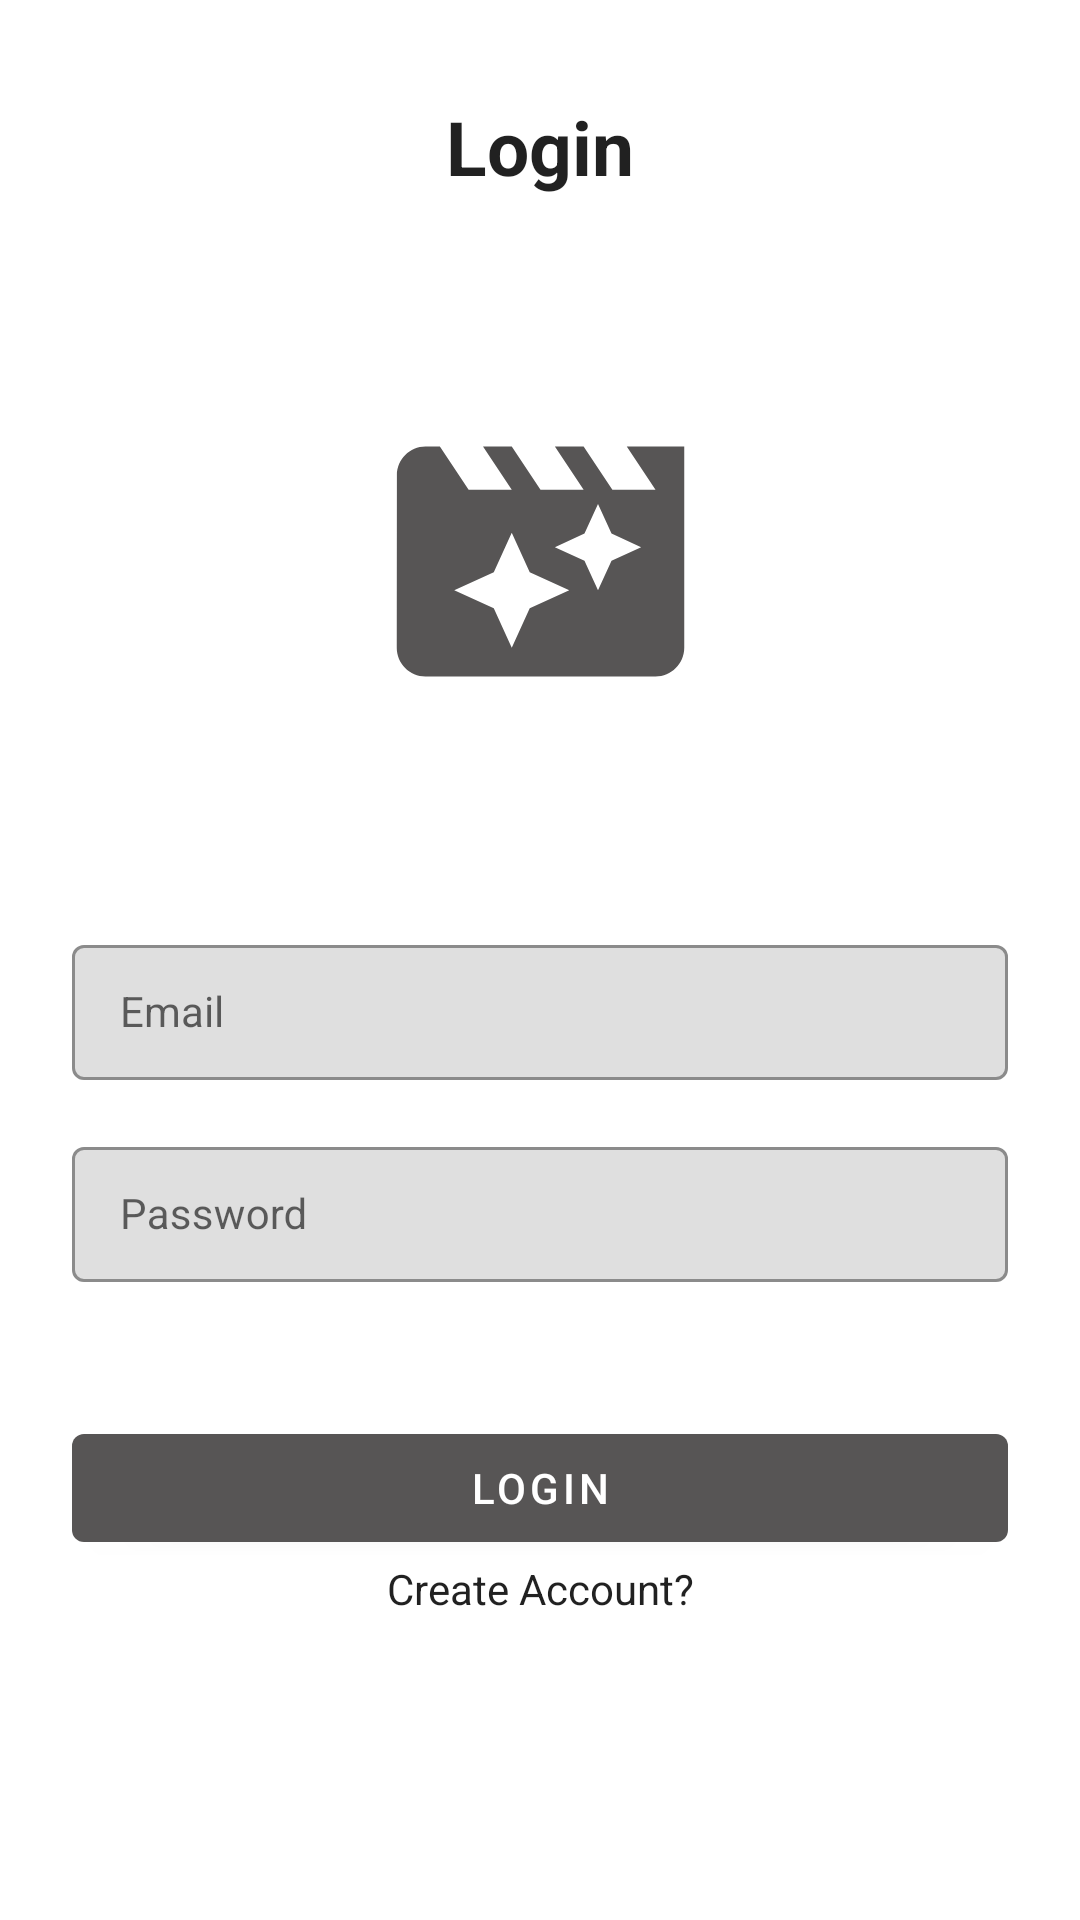

Produce the Android XML layout that renders to this screen, including the resource entries it uses.
<!-- AndroidManifest.xml: application theme Theme.MoviesCH6Binar -->
<!-- res/layout/activity_login.xml -->
<?xml version="1.0" encoding="utf-8"?>
<androidx.constraintlayout.widget.ConstraintLayout xmlns:android="http://schemas.android.com/apk/res/android"
    xmlns:app="http://schemas.android.com/apk/res-auto"
    xmlns:tools="http://schemas.android.com/tools"
    android:layout_width="match_parent"
    android:layout_height="match_parent"
    tools:context=".ui.Login.LoginActivity">

    <ProgressBar
        android:id="@+id/progress_circular"
        android:layout_width="wrap_content"
        android:layout_height="wrap_content"
        android:elevation="2dp"
        android:visibility="gone"
        app:layout_constraintBottom_toBottomOf="parent"
        app:layout_constraintEnd_toEndOf="parent"
        app:layout_constraintStart_toStartOf="parent"
        app:layout_constraintTop_toTopOf="parent" />

    <androidx.appcompat.widget.AppCompatTextView
        android:id="@+id/appCompatTextView2"
        android:layout_width="wrap_content"
        android:layout_height="wrap_content"
        android:layout_marginTop="32dp"
        android:text="@string/login"
        style="@style/Widget.MaterialComponents.TextInputLayout.OutlinedBox.Dense"
        android:textSize="25sp"
        android:textStyle="bold"
        app:layout_constraintEnd_toEndOf="parent"
        app:layout_constraintStart_toStartOf="parent"
        app:layout_constraintTop_toTopOf="parent" />

    <androidx.appcompat.widget.AppCompatImageView
        android:id="@+id/appCompatImageView2"
        android:layout_width="273dp"
        android:layout_height="115dp"
        android:layout_marginStart="24dp"
        android:layout_marginTop="64dp"
        android:layout_marginEnd="24dp"
        android:src="@drawable/ic_movies"
        app:layout_constraintEnd_toEndOf="parent"
        app:layout_constraintStart_toStartOf="parent"
        app:layout_constraintTop_toBottomOf="@+id/appCompatTextView2" />

    <com.google.android.material.textfield.TextInputLayout
        android:id="@+id/layout_email"
        style="@style/Widget.MaterialComponents.TextInputLayout.OutlinedBox.Dense"
        android:layout_width="0dp"
        android:layout_height="wrap_content"
        android:layout_marginStart="24dp"
        android:layout_marginTop="64dp"
        android:layout_marginEnd="24dp"
        android:hint="@string/email"
        app:boxBackgroundColor="@color/grey"
        app:hintTextAppearance="@style/TextAppearance.App.TextInputLayout"
        app:layout_constraintEnd_toEndOf="parent"
        app:layout_constraintStart_toStartOf="parent"
        app:layout_constraintTop_toBottomOf="@+id/appCompatImageView2">

        <com.google.android.material.textfield.TextInputEditText
            android:id="@+id/email_edit_text"
            style="@style/Widget.MaterialComponents.TextInputLayout.OutlinedBox.Dense"
            android:layout_width="match_parent"
            android:layout_height="wrap_content"
            android:inputType="text"
            android:maxLines="1"
            app:hintTextAppearance="@style/TextAppearance.App.TextInputLayout" />
    </com.google.android.material.textfield.TextInputLayout>

    <com.google.android.material.textfield.TextInputLayout
        android:id="@+id/layout_password"
        style="@style/Widget.MaterialComponents.TextInputLayout.OutlinedBox.Dense"
        android:layout_width="match_parent"
        android:layout_height="wrap_content"
        android:layout_marginStart="24dp"
        android:layout_marginTop="16dp"
        android:layout_marginEnd="24dp"
        android:hint="@string/password"
        app:boxBackgroundColor="@color/grey"
        app:hintTextAppearance="@style/TextAppearance.App.TextInputLayout"
        app:layout_constraintEnd_toEndOf="parent"
        app:layout_constraintStart_toStartOf="parent"
        app:layout_constraintTop_toBottomOf="@+id/layout_email">

        <com.google.android.material.textfield.TextInputEditText
            android:id="@+id/password_edit_text"
            style="@style/Widget.MaterialComponents.TextInputLayout.OutlinedBox.Dense"
            android:layout_width="match_parent"
            android:layout_height="wrap_content"
            android:inputType="text"
            android:maxLines="1"
            app:hintTextAppearance="@style/TextAppearance.App.TextInputLayout" />
    </com.google.android.material.textfield.TextInputLayout>

    <com.google.android.material.button.MaterialButton
        android:id="@+id/login_button"
        android:layout_width="match_parent"
        android:layout_height="wrap_content"
        android:layout_marginStart="24dp"
        android:layout_marginEnd="24dp"
        android:text="@string/login"
        android:textColor="@color/white"
        app:backgroundTint="#575555"
        app:layout_constraintBottom_toBottomOf="parent"
        app:layout_constraintEnd_toEndOf="parent"
        app:layout_constraintHorizontal_bias="0.0"
        app:layout_constraintStart_toStartOf="parent"
        app:layout_constraintTop_toBottomOf="@+id/layout_password"
        app:layout_constraintVertical_bias="0.271" />

    <com.google.android.material.textview.MaterialTextView
        style="@style/Widget.MaterialComponents.TextInputLayout.OutlinedBox.Dense"
        android:id="@+id/to_register_button"
        android:layout_width="wrap_content"
        android:layout_height="wrap_content"
        android:text="@string/create_account"
        app:layout_constraintEnd_toEndOf="parent"
        app:layout_constraintStart_toStartOf="parent"
        app:layout_constraintTop_toBottomOf="@+id/login_button" />

</androidx.constraintlayout.widget.ConstraintLayout>
<!-- resources referenced by this layout -->
<resources>
  <color name="grey">#6FB6B6B6</color>
  <color name="white">#FFFFFFFF</color>
  <!-- drawable ic_movies (drawable) -->
  <vector android:height="24dp" android:tint="#575555"
      android:viewportHeight="24" android:viewportWidth="24"
      android:width="24dp" xmlns:android="http://schemas.android.com/apk/res/android">
      <path android:fillColor="@android:color/white" android:pathData="M18,4l2,3h-3l-2,-3h-2l2,3h-3l-2,-3L8,4l2,3L7,7L5,4L4,4c-1.1,0 -1.99,0.9 -1.99,2L2,18c0,1.1 0.9,2 2,2h16c1.1,0 2,-0.9 2,-2L22,4h-4zM11.25,15.25L10,18l-1.25,-2.75L6,14l2.75,-1.25L10,10l1.25,2.75L14,14l-2.75,1.25zM16.94,11.94L16,14l-0.94,-2.06L13,11l2.06,-0.94L16,8l0.94,2.06L19,11l-2.06,0.94z"/>
  </vector>
  <string name="create_account">Create Account?</string>
  <string name="email">Email</string>
  <string name="login">Login</string>
  <string name="password">Password</string>
  <style name="TextAppearance.App.TextInputLayout" parent="@style/Widget.MaterialComponents.TextInputLayout.OutlinedBox.Dense">
          <item name="android:textColor">@color/black</item>
          <item name="android:textSize">14sp</item>
          <item name="android:textColorHint">@color/black</item>
          <item name="colorControlNormal">@color/black</item>
          <item name="colorControlActivated">@color/black</item>
          <item name="colorControlHighlight">@color/black</item>
      </style>
  <style name="Theme.MoviesCH6Binar" parent="Theme.MaterialComponents.DayNight.NoActionBar">
          
          <item name="colorPrimary">@color/purple_500</item>
          <item name="colorPrimaryVariant">@color/purple_700</item>
          <item name="colorOnPrimary">@color/white</item>
          
          <item name="colorSecondary">@color/teal_200</item>
          <item name="colorSecondaryVariant">@color/black</item>
          <item name="colorOnSecondary">@color/black</item>
          
          <item name="android:statusBarColor" tools:targetApi="l">?attr/colorPrimaryVariant</item>
          
      </style>
  <color name="black">#FF000000</color>
  <color name="purple_500">#FF6200EE</color>
  <color name="purple_700">#FF3700B3</color>
  <color name="teal_200">#FF03DAC5</color>
</resources>
